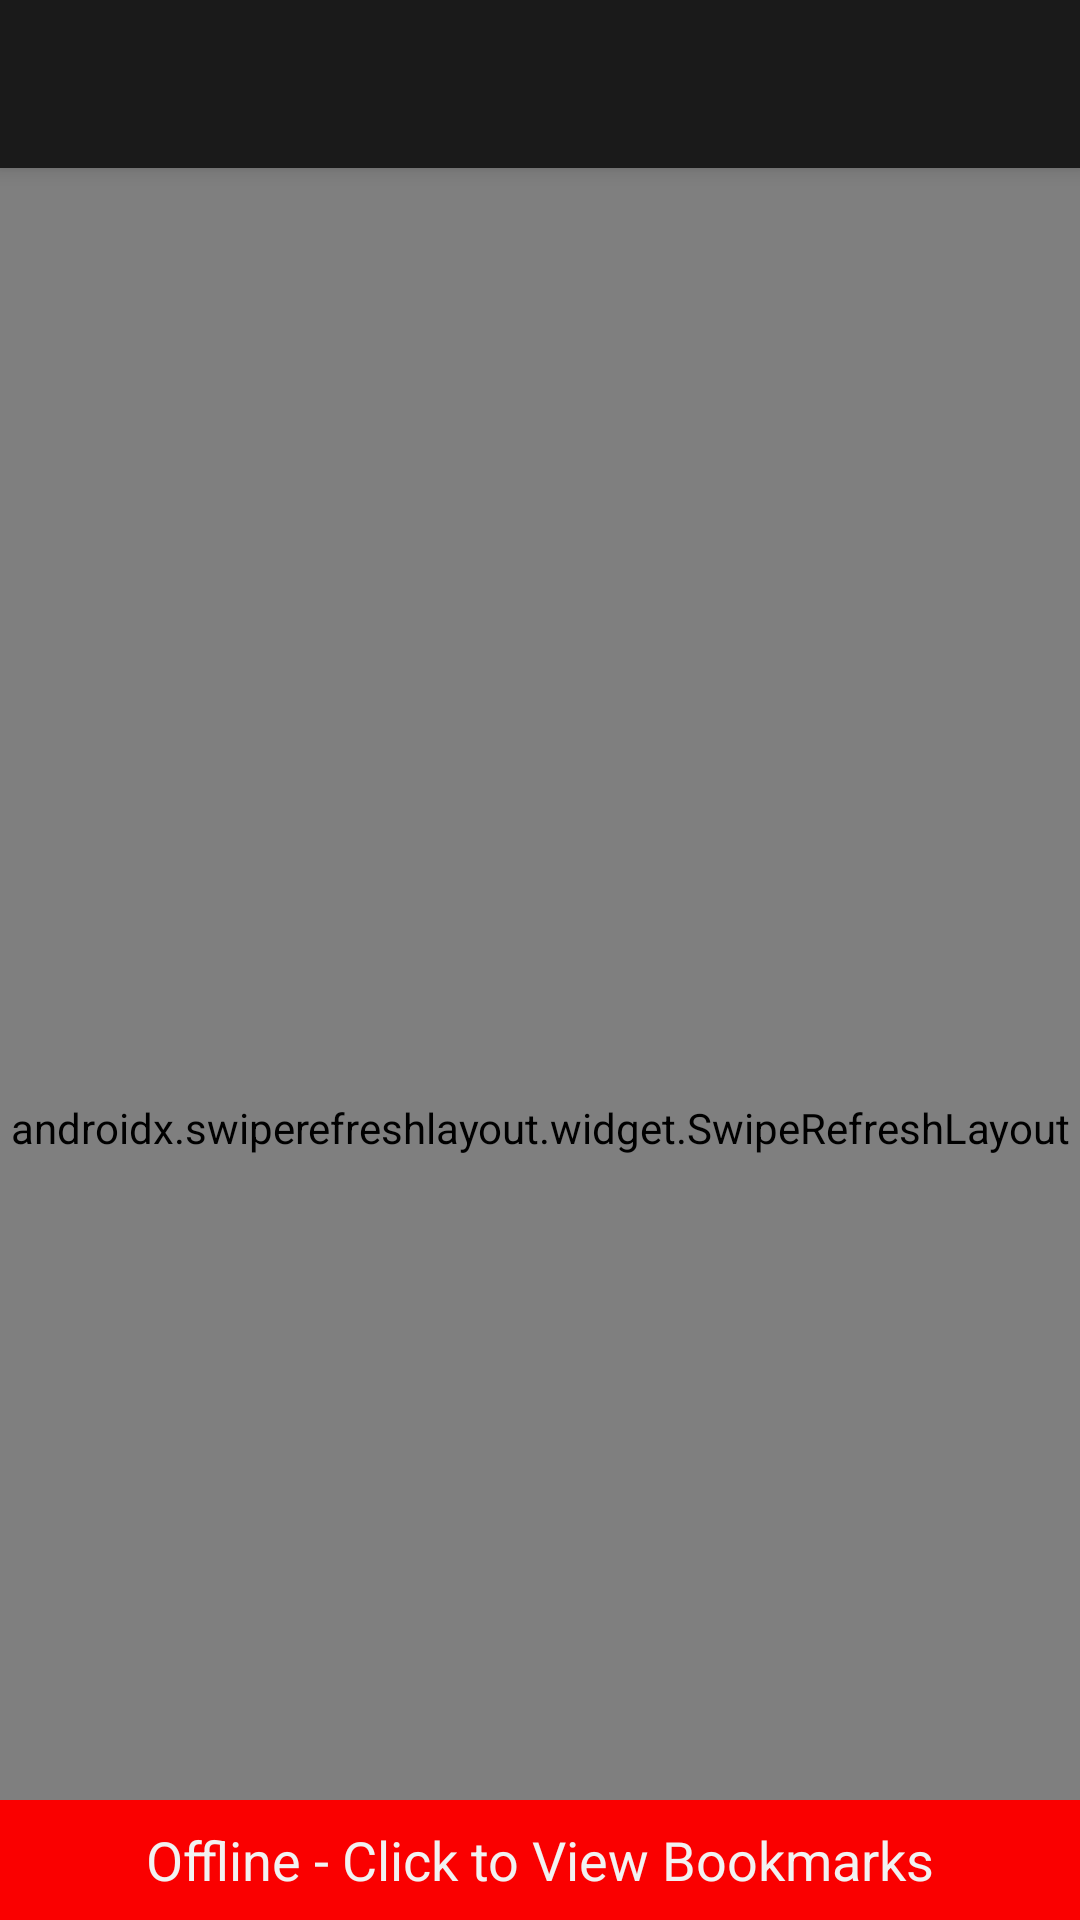

Here is an Android app screen rendered from its layout file. Give the layout XML and the strings, colors and styles it references.
<!-- AndroidManifest.xml: application theme AppTheme -->
<!-- res/layout/activity_main.xml -->
<?xml version="1.0" encoding="utf-8"?>
<androidx.coordinatorlayout.widget.CoordinatorLayout xmlns:android="http://schemas.android.com/apk/res/android"
    xmlns:app="http://schemas.android.com/apk/res-auto"
    xmlns:tools="http://schemas.android.com/tools"
    android:id="@+id/root"
    android:layout_width="match_parent"
    android:layout_height="match_parent"
    android:background="@color/blackish"
    tools:context=".ui.MainActivity">

    <androidx.swiperefreshlayout.widget.SwipeRefreshLayout
        android:id="@+id/swipe_refresh"
        android:layout_width="match_parent"
        android:layout_height="match_parent"
        app:layout_behavior="@string/appbar_scrolling_view_behavior">

        <androidx.recyclerview.widget.RecyclerView
            android:id="@+id/photo_list"
            android:layout_width="match_parent"
            android:layout_height="match_parent"
            android:clipToPadding="false"
            android:paddingStart="@dimen/half_grid_padding"
            android:paddingEnd="@dimen/half_grid_padding"
            android:paddingBottom="@dimen/offline_bar_height" />
    </androidx.swiperefreshlayout.widget.SwipeRefreshLayout>

    <ProgressBar
        android:id="@+id/initial_loading"
        style="?android:attr/progressBarStyle"
        android:layout_width="match_parent"
        android:layout_height="wrap_content"
        android:layout_gravity="center"
        android:indeterminateTint="@color/off_white"
        android:visibility="gone" />

    <TextView
        android:id="@+id/empty_text_view"
        style="@style/empty_msg"
        android:layout_width="match_parent"
        android:layout_height="match_parent"
        android:gravity="center"
        android:visibility="gone" />

    <com.google.android.material.appbar.AppBarLayout
        android:id="@+id/appbar"
        android:layout_width="match_parent"
        android:layout_height="wrap_content">

        <androidx.appcompat.widget.Toolbar
            android:id="@+id/toolbar"
            android:layout_width="match_parent"
            android:layout_height="?attr/actionBarSize"
            android:background="@color/blackish"
            android:theme="@style/AppTheme.Toolbar"
            app:layout_scrollFlags="scroll|snap|enterAlways" />
    </com.google.android.material.appbar.AppBarLayout>

    <TextView
        android:id="@+id/offline_bar"
        style="@style/offline_bar"
        android:layout_width="match_parent"
        android:layout_height="@dimen/offline_bar_height"
        android:layout_gravity="bottom"
        android:foreground="?android:attr/selectableItemBackground"
        android:gravity="center"
        android:text="@string/offline_bar_message" />

</androidx.coordinatorlayout.widget.CoordinatorLayout>
<!-- resources referenced by this layout -->
<resources>
  <color name="blackish">#1A1A1A</color>
  <color name="off_white">#F2F2F2</color>
  <dimen name="offline_bar_height">40dp</dimen>
  <string name="offline_bar_message">Offline - Click to View Bookmarks</string>
  <style name="AppTheme.Toolbar" parent="AppTheme">
          <item name="android:textColorPrimary">@color/off_white</item>
          <item name="android:textColorSecondary">@color/off_white</item>
      </style>
  <style name="empty_msg">
          <item name="android:textColor">@color/light_gray</item>
          <item name="android:textSize" tools:ignore="SpUsage">20dp</item>
      </style>
  <style name="offline_bar">
          <item name="android:textColor">@color/off_white</item>
          <item name="android:textSize">18dp</item>
          <item name="android:background">@color/reddish</item>
      </style>
  <style name="AppTheme" parent="Theme.AppCompat.NoActionBar">
          <item name="android:windowContentTransitions">true</item>
      </style>
  <color name="light_gray">#C2C2C2</color>
  <color name="reddish">#FA0000</color>
</resources>
